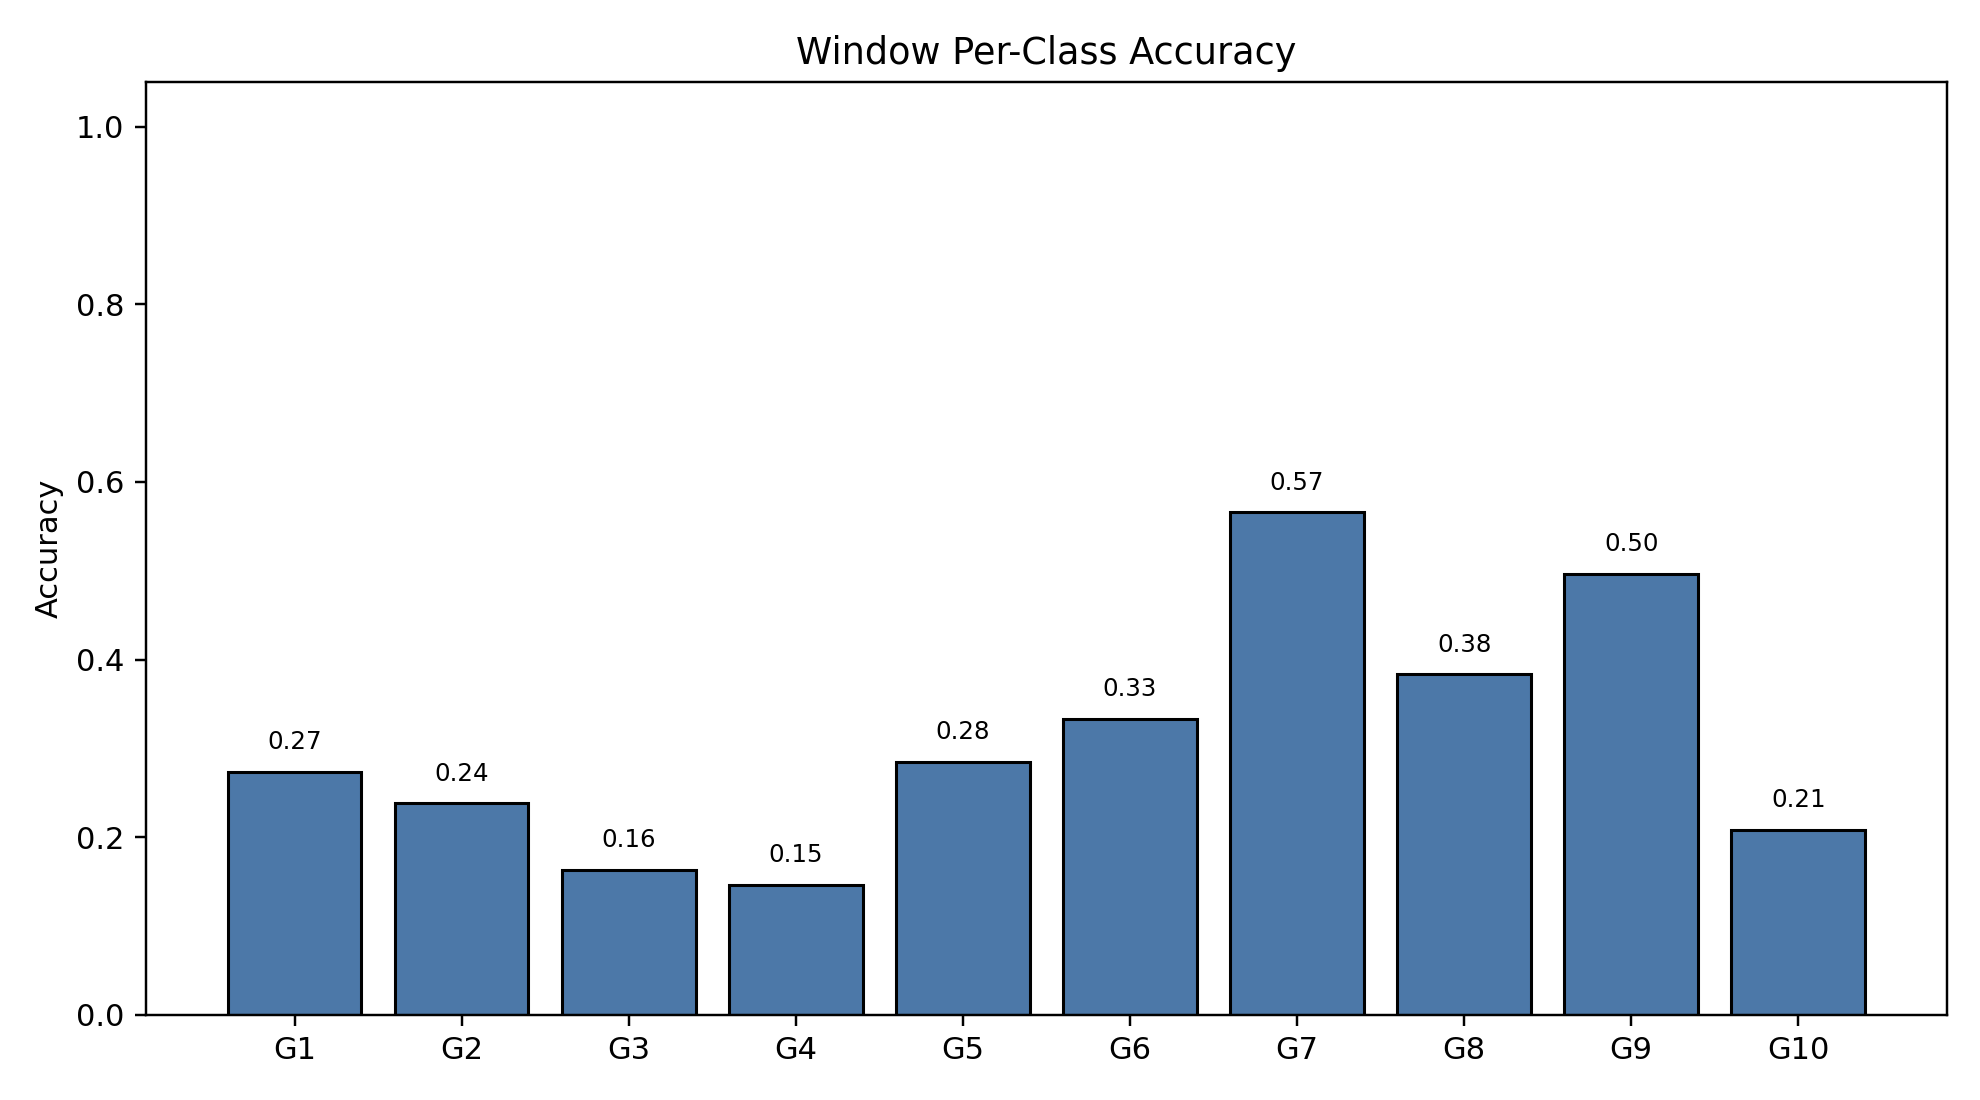

Source data for this figure (header and first rows):
class_index, gesture_id, support, correct, accuracy
0, 1, 790, 216, 0.2734
1, 2, 693, 165, 0.2381
2, 3, 766, 125, 0.1632
3, 4, 743, 109, 0.1467
4, 5, 734, 209, 0.2847
5, 6, 763, 254, 0.3329
6, 7, 755, 427, 0.5656
7, 8, 707, 271, 0.3833
8, 9, 687, 341, 0.4964
9, 10, 683, 142, 0.2079
